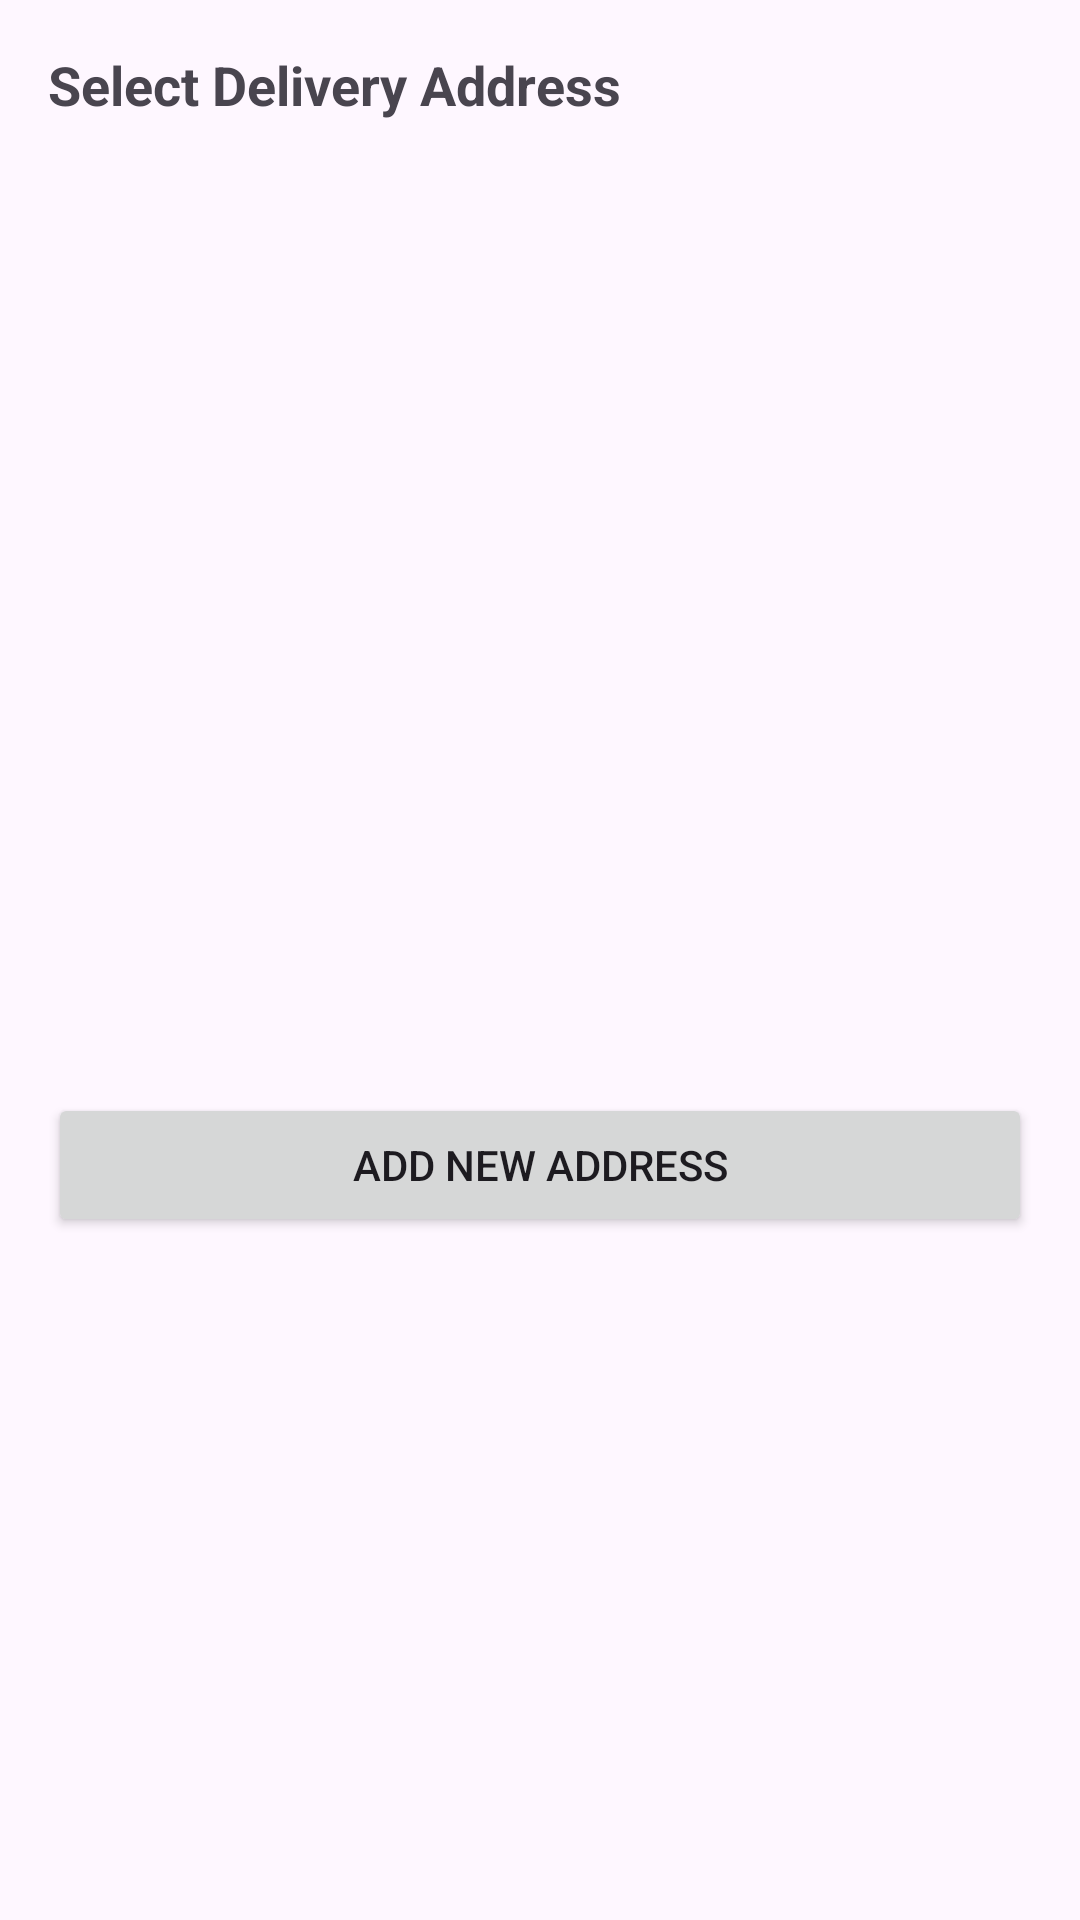

This screen was rendered from an Android layout file. Write that file and the resources it references.
<!-- AndroidManifest.xml: application theme Theme.PizzaManiaMobileApp -->
<!-- res/layout/bottomsheet_address.xml -->
<?xml version="1.0" encoding="utf-8"?>
<LinearLayout xmlns:android="http://schemas.android.com/apk/res/android"
    android:layout_width="match_parent"
    android:layout_height="wrap_content"
    android:orientation="vertical"
    android:padding="16dp">

    <TextView
        android:text="Select Delivery Address"
        android:textSize="18sp"
        android:textStyle="bold"
        android:layout_width="wrap_content"
        android:layout_height="wrap_content"/>

    <androidx.recyclerview.widget.RecyclerView
        android:id="@+id/recyclerAddresses"
        android:layout_width="match_parent"
        android:layout_height="300dp"
        android:layout_marginTop="8dp"/>

    <Button
        android:id="@+id/btnAddNewAddress"
        android:text="Add New Address"
        android:layout_marginTop="16dp"
        android:layout_width="match_parent"
        android:layout_height="wrap_content"/>

</LinearLayout>
<!-- resources referenced by this layout -->
<resources>
  <style name="Theme.PizzaManiaMobileApp" parent="Base.Theme.PizzaManiaMobileApp" />
  <style name="Base.Theme.PizzaManiaMobileApp" parent="Theme.Material3.DayNight.NoActionBar">
          
          <item name="colorPrimary">@color/purple_500</item>
          <item name="colorPrimaryVariant">@color/purple_700</item>
          <item name="colorOnPrimary">@color/white</item>
          
          <item name="colorSecondary">@color/teal_200</item>
          <item name="colorSecondaryVariant">@color/teal_700</item>
          <item name="colorOnSecondary">@color/black</item>
          
          <item name="android:statusBarColor">?attr/colorPrimaryVariant</item>
          
      </style>
  <color name="purple_500">#FF5353</color>
  <color name="purple_700">#FF5353</color>
  <color name="white">#FFFFFFFF</color>
  <color name="teal_200">#FF03DAC5</color>
  <color name="teal_700">#FF018786</color>
  <color name="black">#FF000000</color>
</resources>
